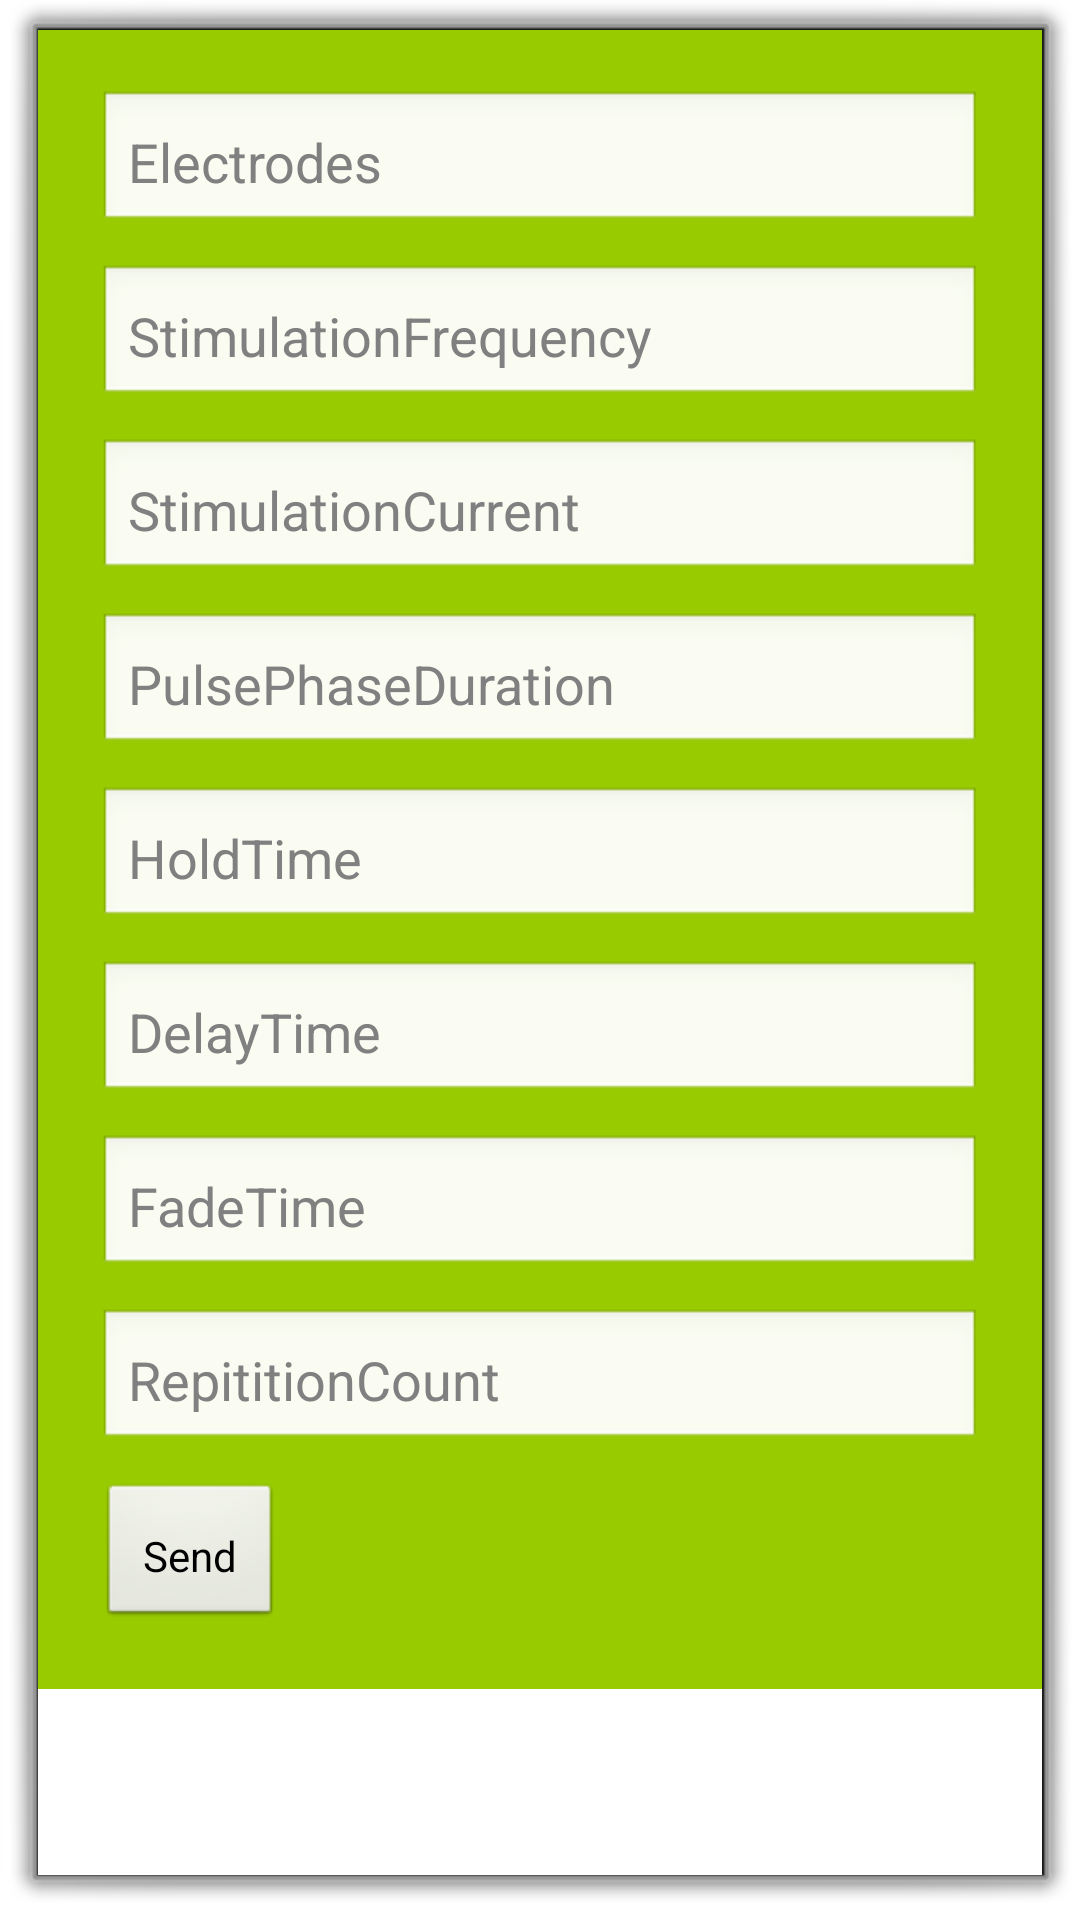

Produce the Android XML layout that renders to this screen, including the resource entries it uses.
<!-- AndroidManifest.xml: activity theme android:Theme.Dialog -->
<!-- res/layout/form.xml -->
<?xml version="1.0" encoding="utf-8"?>
<ScrollView xmlns:android="http://schemas.android.com/apk/res/android"
    android:layout_width="fill_parent"
    android:layout_height="fill_parent"
    android:background="#fff"
    android:layout_gravity="center_horizontal"
    android:fitsSystemWindows="true">
<LinearLayout
    android:layout_width="fill_parent"
    android:layout_height="fill_parent"
    android:orientation="vertical"
    android:background="@android:color/holo_green_light"
    android:padding="20dp">


    <EditText
        android:id="@+id/setElectrodes"
        android:layout_width="match_parent"
        android:layout_height="wrap_content"
        android:ems="10"

        android:inputType="number"
        android:padding="10dp"
        android:hint="Electrodes" />

    <EditText
        android:id="@+id/setStimulationFrequency"
        android:layout_width="match_parent"
        android:layout_height="wrap_content"
        android:ems="10"
        android:inputType="numberDecimal"
        android:padding="10dp"
        android:layout_marginTop="10dp"
        android:hint="StimulationFrequency" />

    <EditText
        android:id="@+id/setStimulationCurrent"
        android:layout_width="match_parent"
        android:layout_height="wrap_content"
        android:ems="10"
        android:inputType="textPersonName"
        android:layout_marginTop="10dp"
        android:padding="10dp"
        android:hint="StimulationCurrent" />

    <EditText
        android:id="@+id/setPulsePhaseDuration"
        android:layout_width="match_parent"
        android:layout_height="wrap_content"
        android:layout_marginTop="10dp"
        android:ems="10"
        android:padding="10dp"
        android:inputType="textPersonName"
        android:hint="PulsePhaseDuration" />

    <EditText
        android:id="@+id/setHoldTime"
        android:layout_width="match_parent"
        android:layout_height="wrap_content"
        android:layout_marginTop="10dp"
        android:ems="10"
        android:padding="10dp"
        android:inputType="textPersonName"
        android:hint="HoldTime" />



    <EditText
        android:id="@+id/setDelayTime"
        android:layout_width="match_parent"
        android:layout_height="wrap_content"
        android:layout_marginTop="10dp"
        android:ems="10"
        android:padding="10dp"
        android:inputType="textPersonName"
        android:hint="DelayTime" />




    <EditText
        android:id="@+id/setFadeTime"
        android:layout_width="match_parent"
        android:layout_height="wrap_content"
        android:layout_marginTop="10dp"
        android:ems="10"
        android:padding="10dp"
        android:inputType="textPersonName"
        android:hint="FadeTime" />




    <EditText
        android:id="@+id/setRepititionCount"
        android:layout_width="match_parent"
        android:layout_height="wrap_content"
        android:layout_marginTop="10dp"
        android:ems="10"
        android:padding="10dp"
        android:inputType="textPersonName"
        android:hint="RepititionCount" />

    <Button
        android:id="@+id/stimulate"
        android:layout_marginTop="10dp"
        android:layout_width="wrap_content"
        android:layout_height="wrap_content"
        android:padding="15dp"
        android:text="Send" />


</LinearLayout>

</ScrollView>
<!-- resources referenced by this layout -->
<resources>

</resources>
